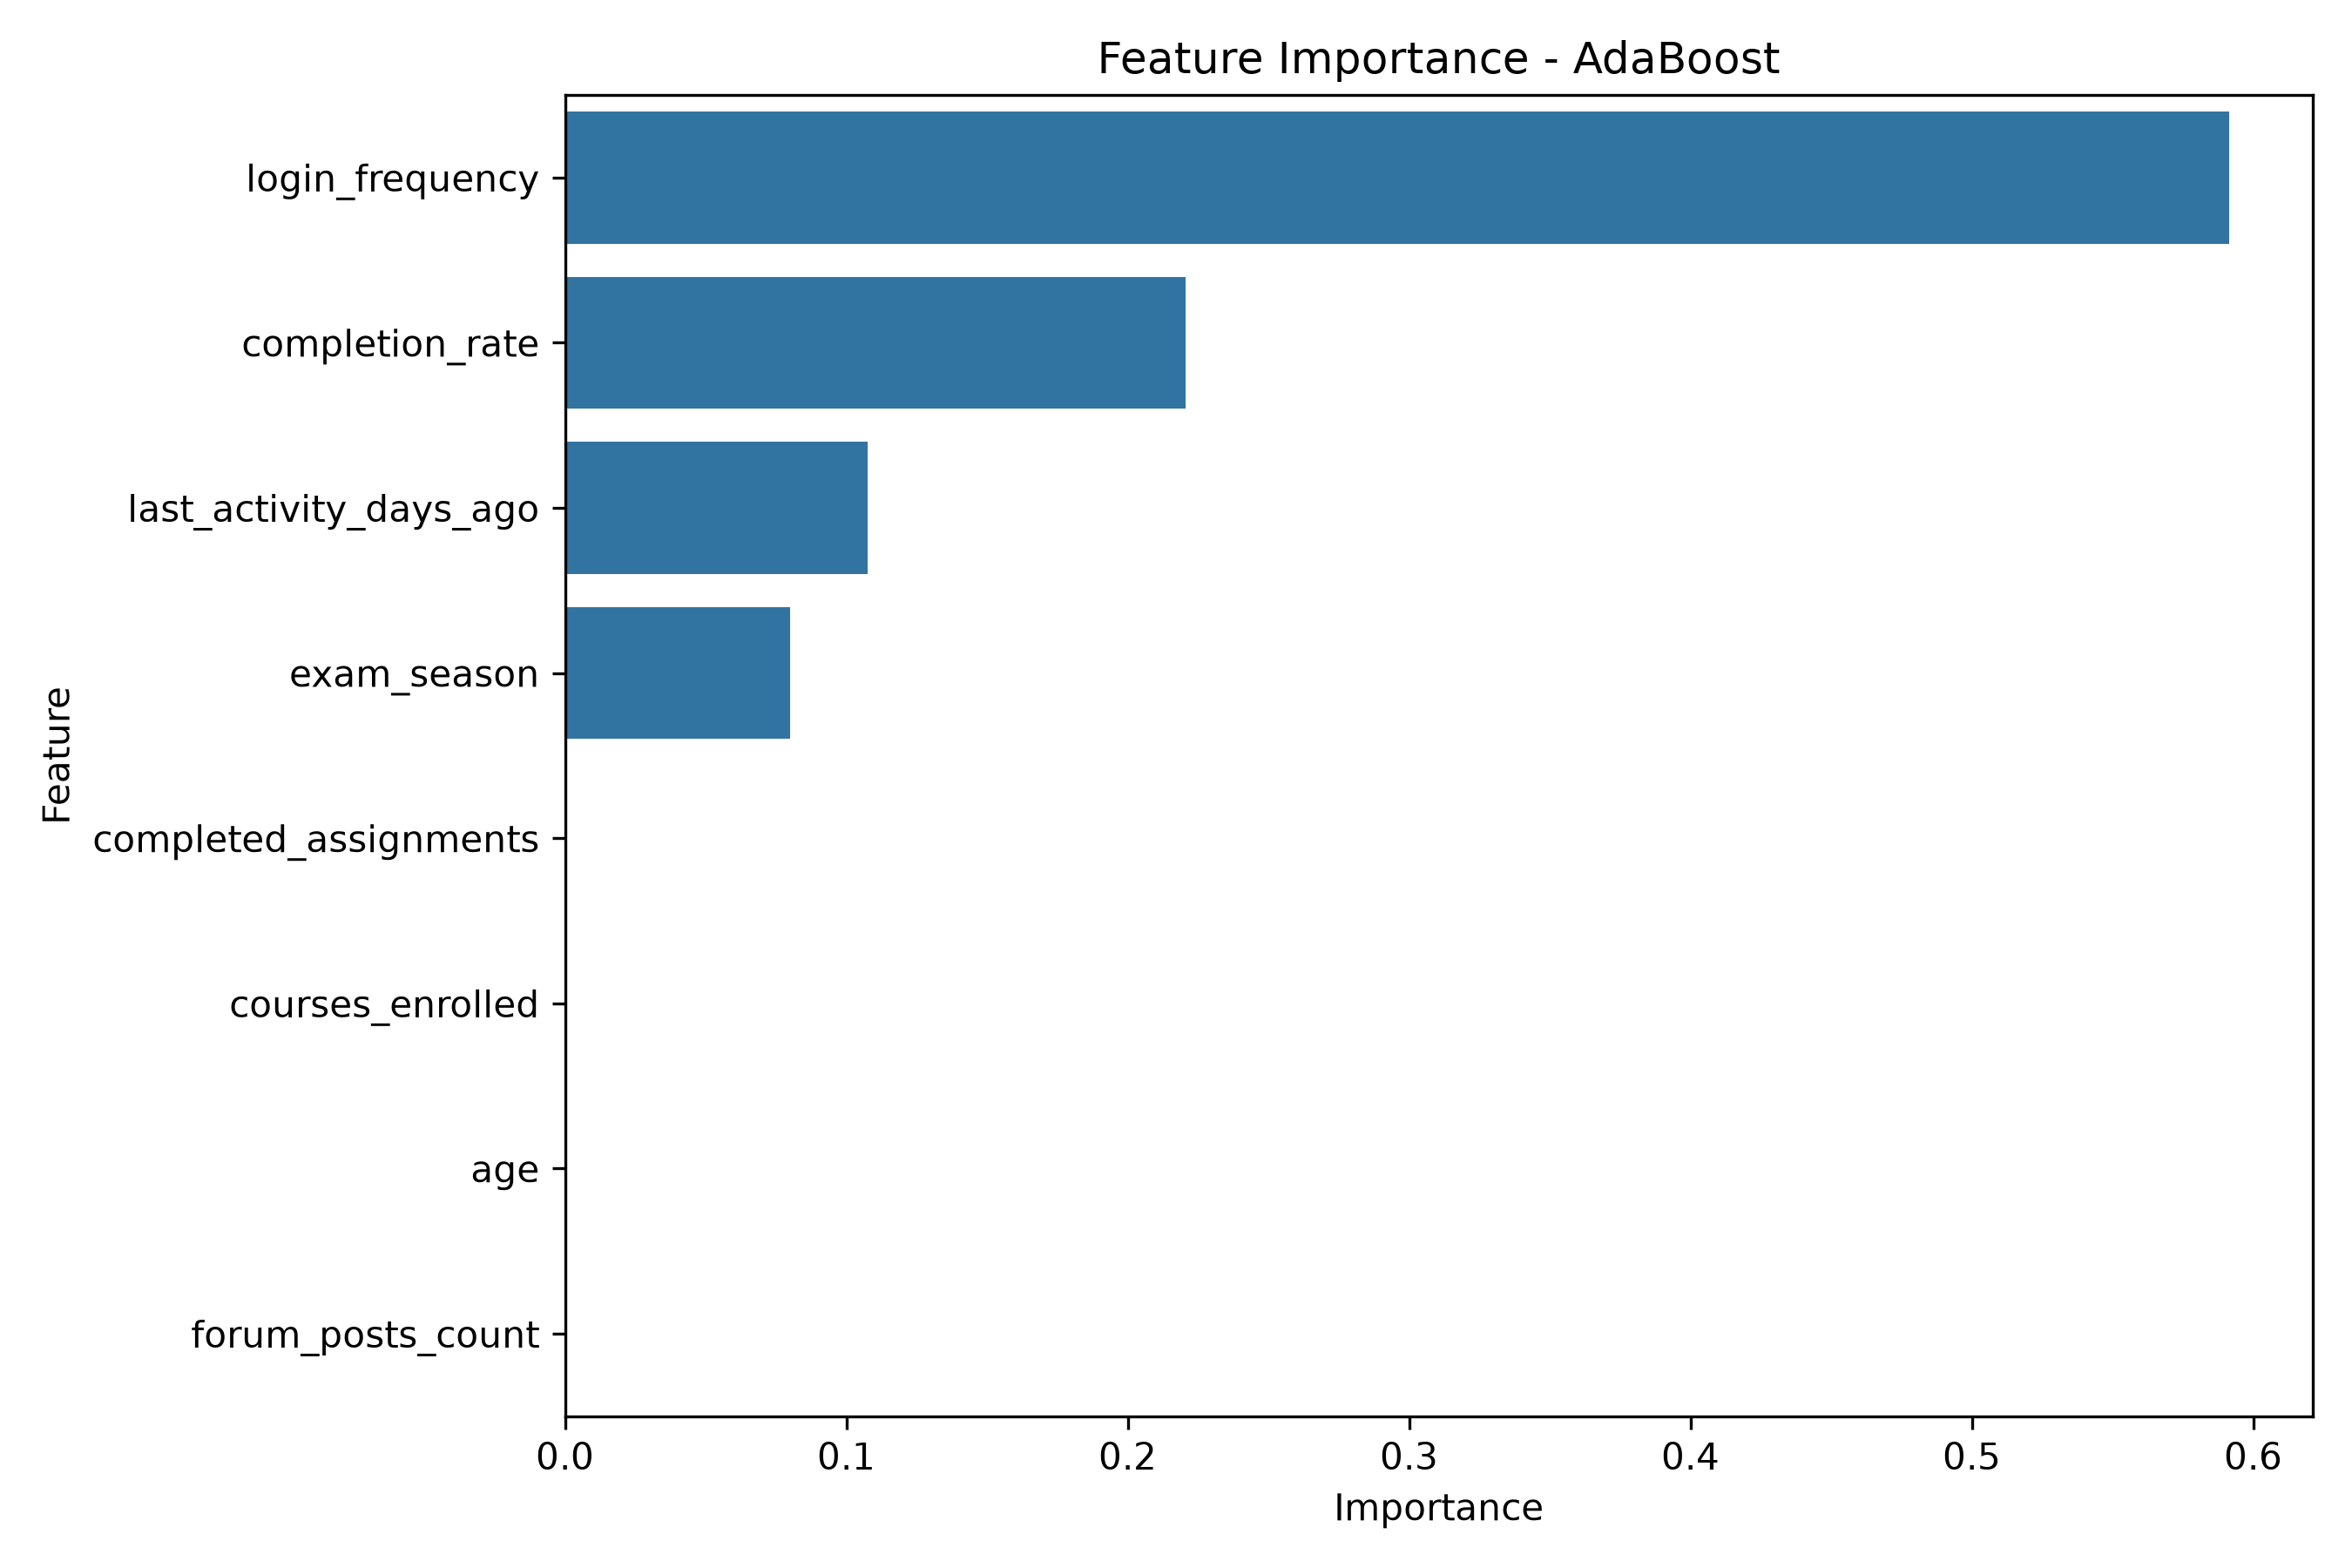

The data file committed next to this chart (first rows):
Feature, Importance
login_frequency, 0.5916
completion_rate, 0.2207
last_activity_days_ago, 0.1077
exam_season, 0.07997
completed_assignments, 0.0
courses_enrolled, 0.0
age, 0.0
forum_posts_count, 0.0
